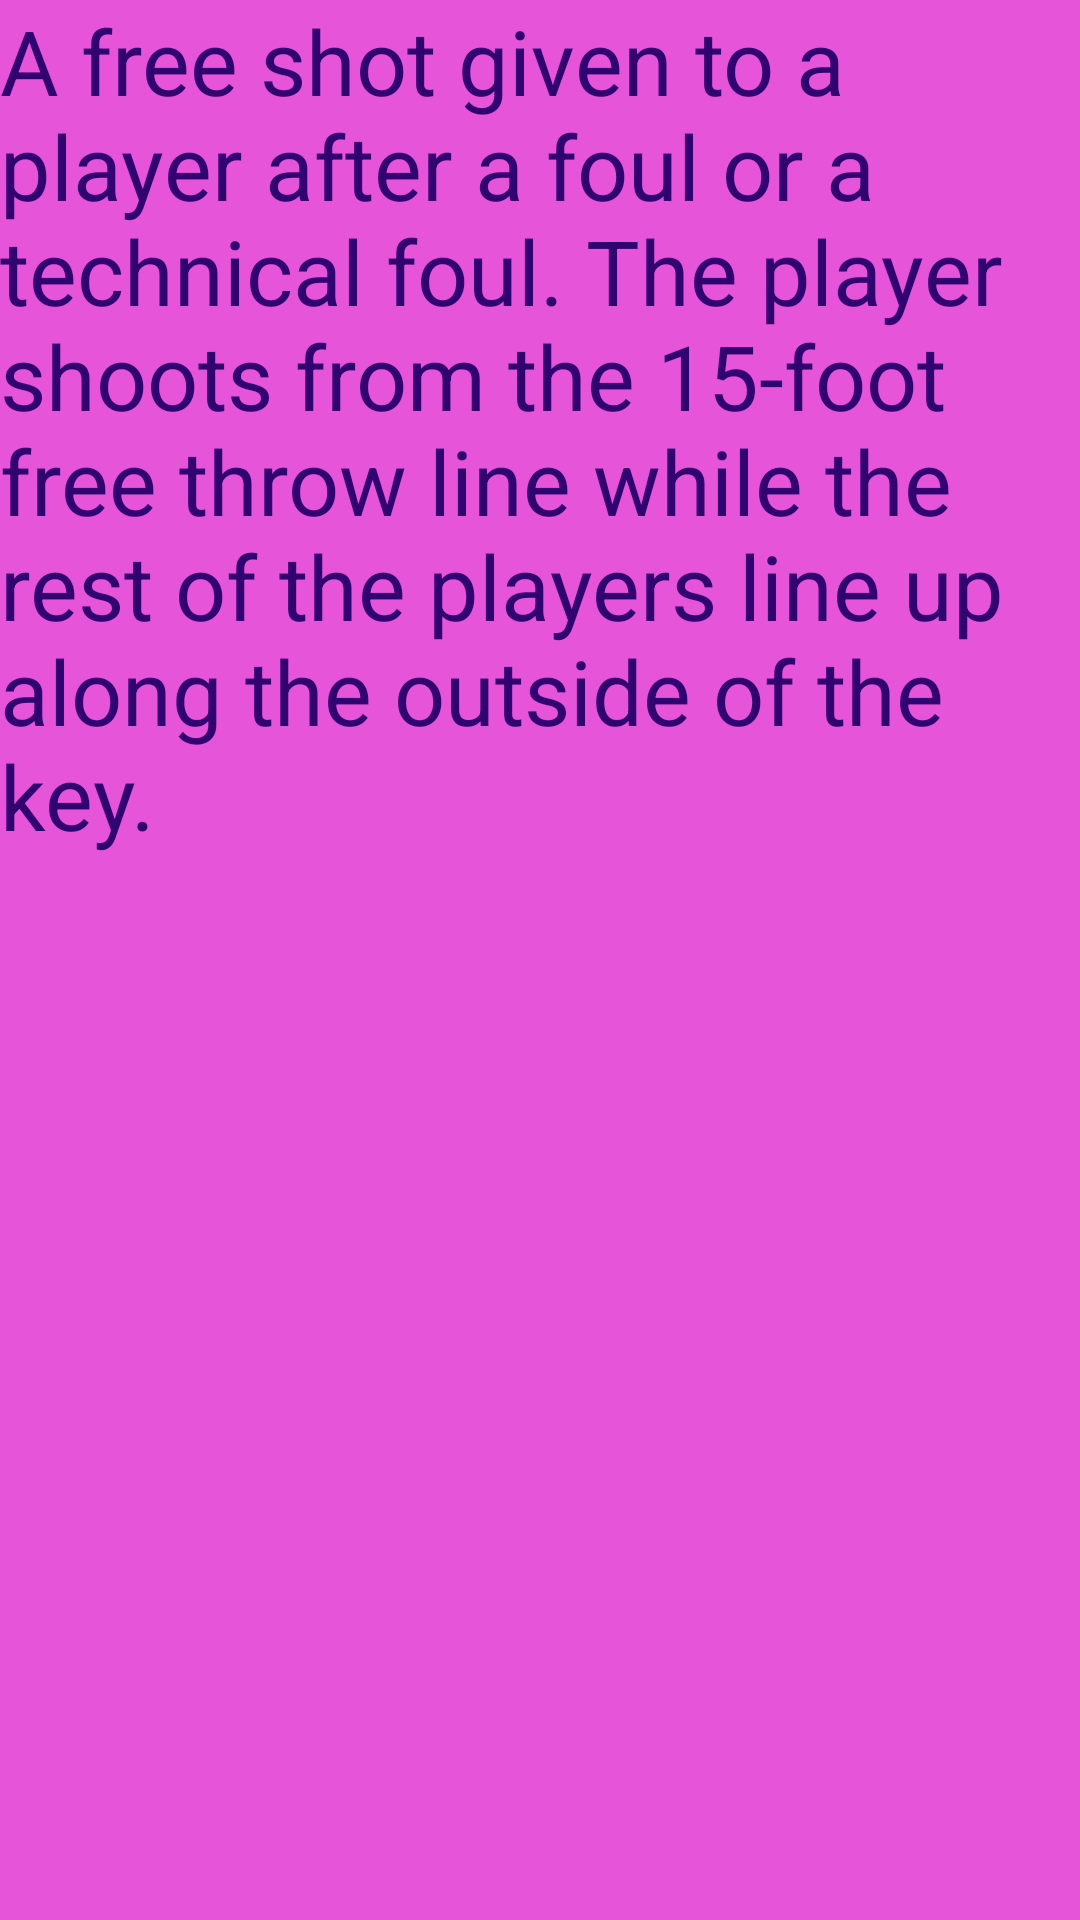

Reconstruct the res/layout file that produces this screen, plus the resources it refers to.
<!-- AndroidManifest.xml: application theme Theme.Fragmentssss -->
<!-- res/layout/fragment_blank3.xml -->
<?xml version="1.0" encoding="utf-8"?>
<FrameLayout xmlns:android="http://schemas.android.com/apk/res/android"
    xmlns:tools="http://schemas.android.com/tools"
    android:layout_width="match_parent"
    android:layout_height="match_parent"
    tools:context=".BlankFragment2"
    android:background="#E6E442D5">

    
    <TextView
        android:layout_width="match_parent"
        android:layout_height="match_parent"

        android:textColor="#300371"
        android:text="@string/a_free_shot_given_to_a_player_after_a_foul_or_a_technical_foul_the_player_shoots_from_the_15_foot_free_throw_line_while_the_rest_of_the_players_line_up_along_the_outside_of_the_key"
        android:textSize="30sp"
        android:id="@+id/tt"
        />

</FrameLayout>
<!-- resources referenced by this layout -->
<resources>
  <string name="a_free_shot_given_to_a_player_after_a_foul_or_a_technical_foul_the_player_shoots_from_the_15_foot_free_throw_line_while_the_rest_of_the_players_line_up_along_the_outside_of_the_key">A free shot given to a player after a foul or a technical foul. The player shoots from the 15-foot free throw line while the rest of the players line up along the outside of the key.</string>
  <style name="Theme.Fragmentssss" parent="Theme.MaterialComponents.DayNight.DarkActionBar">
          
          <item name="colorPrimary">@color/purple_500</item>
          <item name="colorPrimaryVariant">@color/purple_700</item>
          <item name="colorOnPrimary">@color/white</item>
          
          <item name="colorSecondary">@color/teal_200</item>
          <item name="colorSecondaryVariant">@color/teal_700</item>
          <item name="colorOnSecondary">@color/black</item>
          
          <item name="android:statusBarColor" tools:targetApi="l">?attr/colorPrimaryVariant</item>
          
      </style>
  <!-- not gathered from this repository: default colours our renderer supplied (Android Studio template values) -->
  <color name="purple_500">#FF6200EE</color>
  <color name="purple_700">#FF3700B3</color>
  <color name="teal_200">#FF03DAC5</color>
  <color name="teal_700">#FF018786</color>
  <color name="black">#FF000000</color>
  <color name="white">#FFFFFFFF</color>
</resources>
